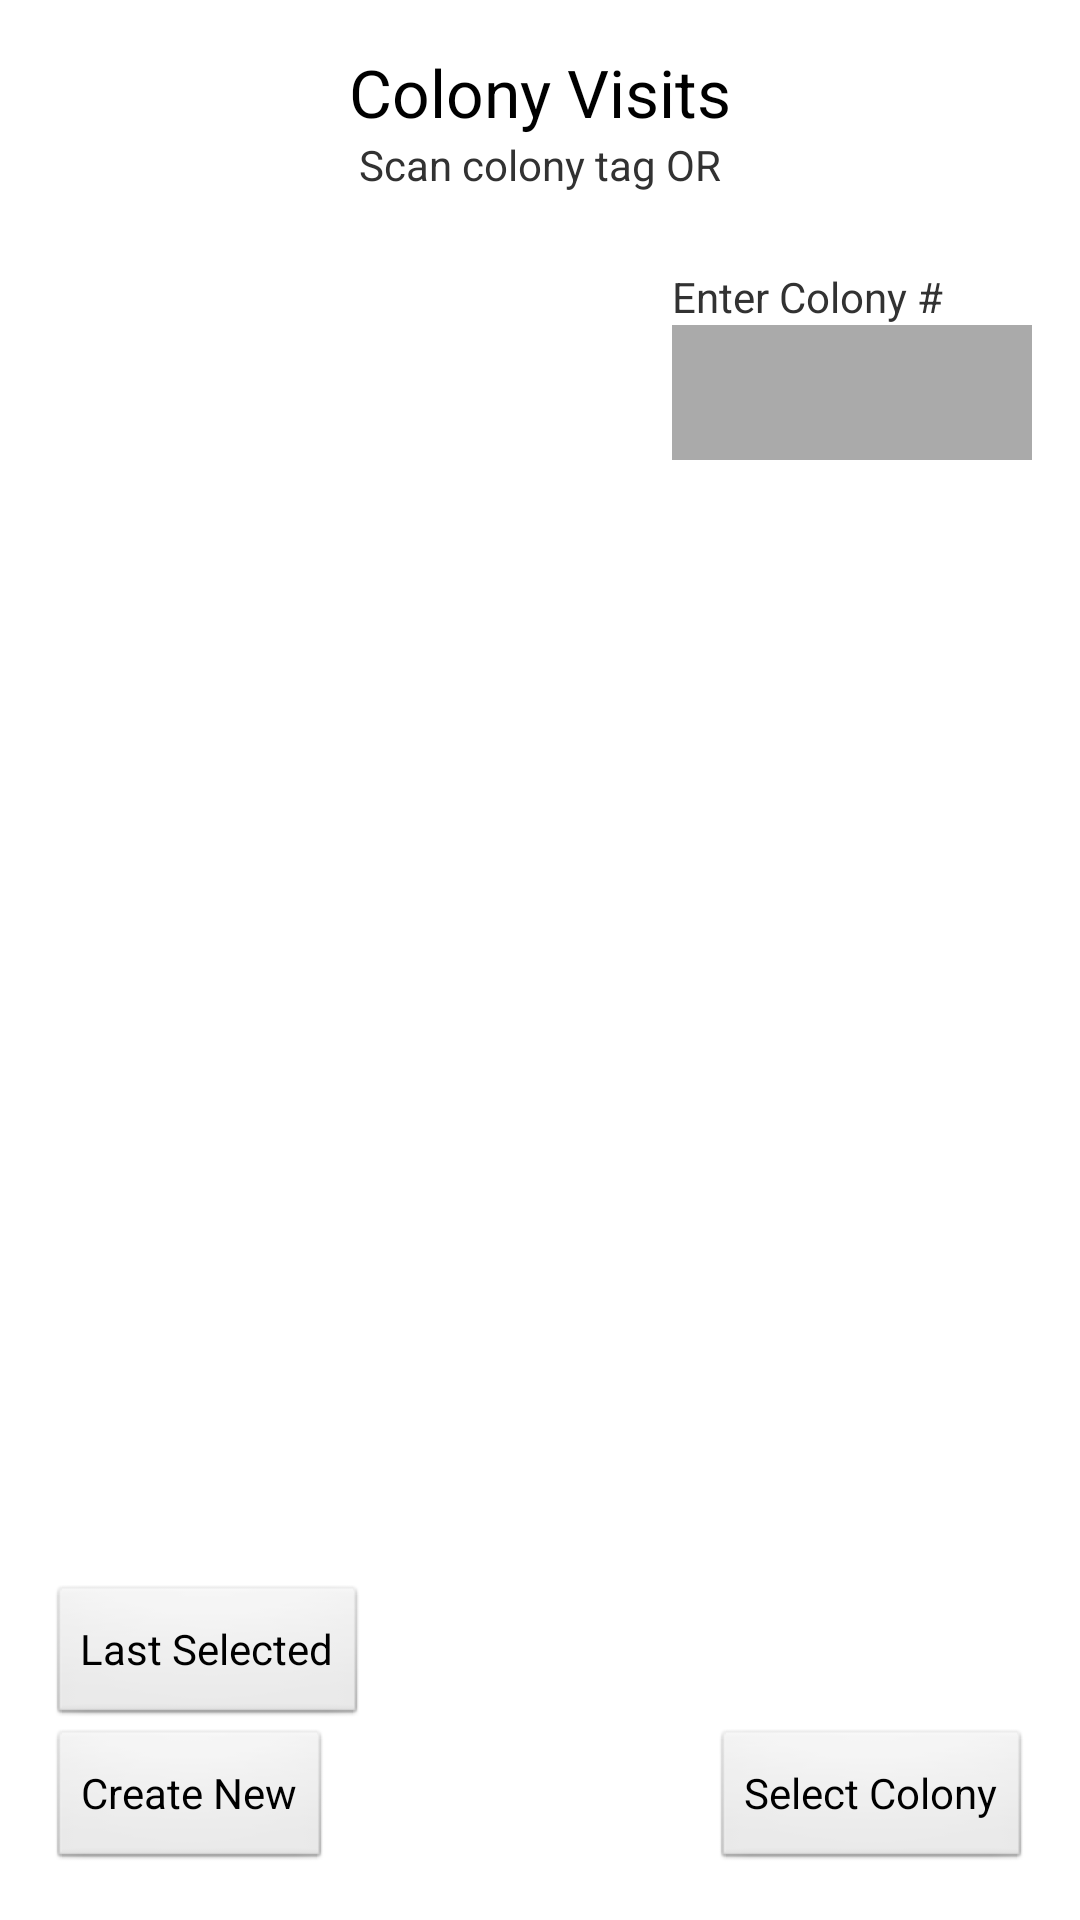

Write the Android layout XML for this screen, with the resource values it uses.
<!-- AndroidManifest.xml: application theme AppTheme -->
<!-- res/layout/activity_main.xml -->
<RelativeLayout xmlns:android="http://schemas.android.com/apk/res/android"
    xmlns:tools="http://schemas.android.com/tools"
    android:layout_width="match_parent"
    android:layout_height="match_parent"
    android:paddingBottom="@dimen/activity_vertical_margin"
    android:paddingLeft="@dimen/activity_horizontal_margin"
    android:paddingRight="@dimen/activity_horizontal_margin"
    android:paddingTop="@dimen/activity_vertical_margin"
    tools:context=".MainActivity" >

    <TextView
        android:layout_width="wrap_content"
        android:layout_height="wrap_content"
        android:textAppearance="?android:attr/textAppearanceLarge"
        android:text="Colony Visits"
        android:id="@+id/main_title"
        android:layout_gravity="center"
        android:layout_alignParentTop="true"
        android:layout_centerHorizontal="true" />

    <TextView
        android:layout_width="wrap_content"
        android:layout_height="wrap_content"
        android:textAppearance="?android:attr/textAppearanceSmall"
        android:text="Scan colony tag OR"
        android:layout_gravity="center"
        android:id="@+id/textView2"
        android:textIsSelectable="false"
        android:layout_below="@+id/main_title"
        android:layout_centerHorizontal="true" />

    <AutoCompleteTextView
        android:layout_height="45dp"
        android:layout_width="120dp"
        android:ems="10"
        android:id="@+id/actv_colony_selector"
        android:background="@android:color/darker_gray"
        android:layout_below="@+id/textView"
        android:layout_alignParentRight="true"
        android:layout_alignParentEnd="true" />

    <TextView
        android:layout_width="wrap_content"
        android:layout_height="wrap_content"
        android:textAppearance="?android:attr/textAppearanceSmall"
        android:text="Enter Colony #"
        android:id="@+id/textView"
        android:layout_below="@+id/textView2"
        android:layout_alignLeft="@+id/actv_colony_selector"
        android:layout_alignStart="@+id/actv_colony_selector"
        android:layout_marginTop="25dp" />

    <Button
        android:id="@+id/select_colony"
        android:layout_width="wrap_content"
        android:layout_height="wrap_content"
        android:text="Select Colony"
        android:onClick="selectColony"
        android:layout_alignParentBottom="true"
        android:layout_alignParentRight="true"
        android:layout_alignParentEnd="true" />

    <Button
        android:id="@+id/last_selected"
        android:layout_width="wrap_content"
        android:layout_height="wrap_content"
        android:text="Last Selected"
        android:layout_above="@+id/create_new"
        android:layout_alignParentLeft="true"
        android:layout_alignParentStart="true" />

    <Button
        android:id="@+id/create_new"
        android:layout_width="wrap_content"
        android:layout_height="wrap_content"
        android:text="Create New"
        android:onClick="newColony"
        android:layout_alignParentBottom="true"
        android:layout_alignParentLeft="true"
        android:layout_alignParentStart="true" />


</RelativeLayout>
<!-- resources referenced by this layout -->
<resources>
  <dimen name="activity_horizontal_margin">16dp</dimen>
  <dimen name="activity_vertical_margin">16dp</dimen>
  <style name="AppTheme" parent="AppBaseTheme">
          
      </style>
  <style name="AppBaseTheme" parent="android:Theme.Light">
          
      </style>
</resources>
